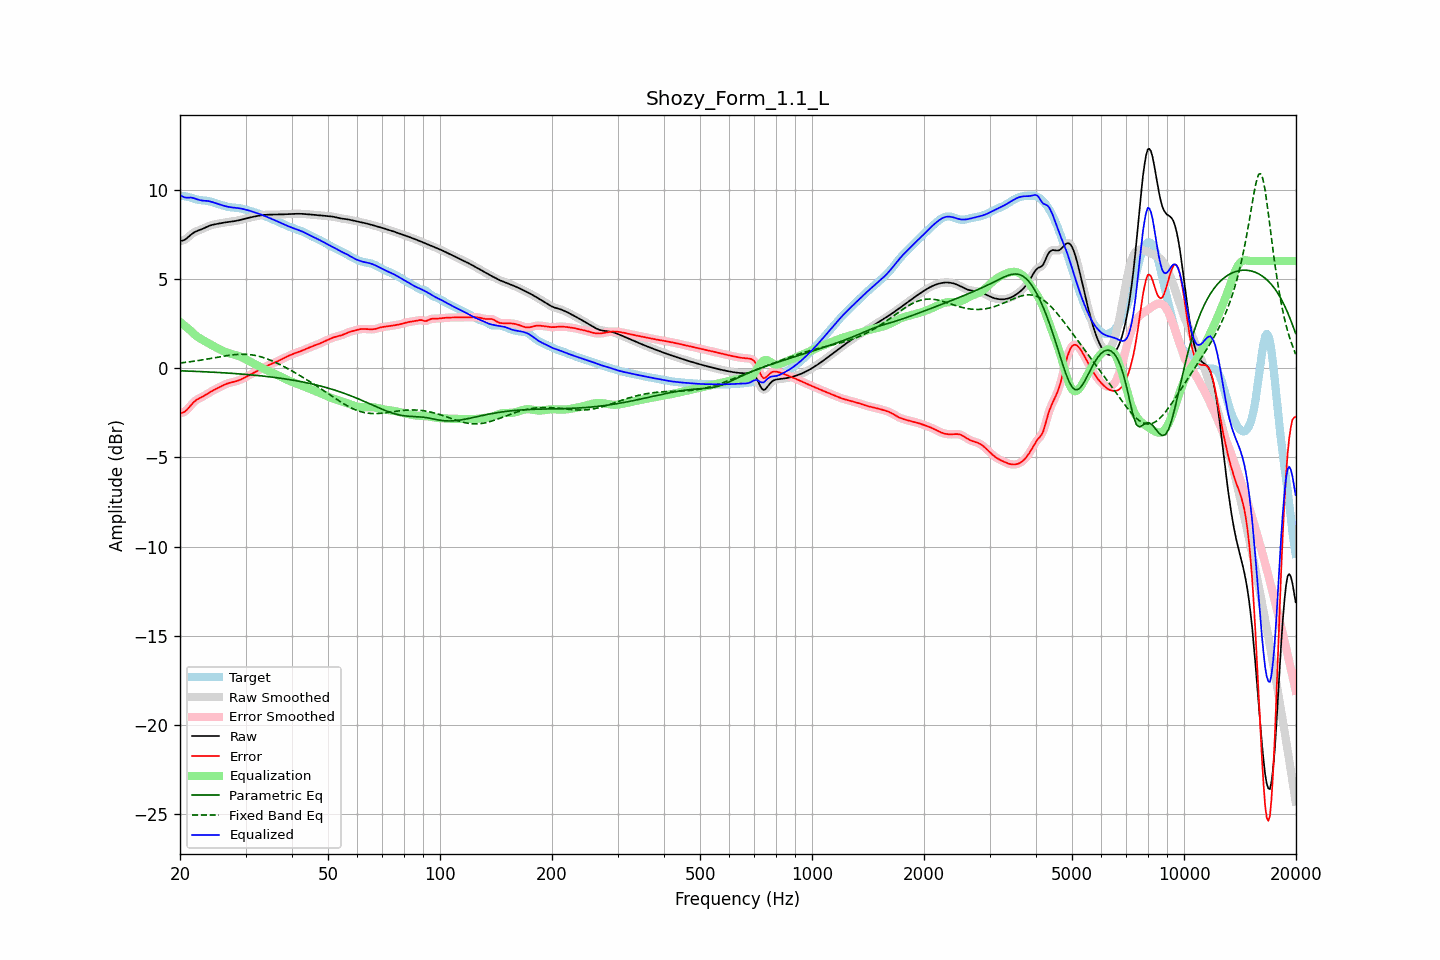

Data behind this chart, as committed beside it:
frequency, raw, error, smoothed, error_smoothed, equalization, parametric_eq, fixed_band_eq, equalized_raw, equalized_smoothed, target
20.00, 7.12, -2.51, 7.12, -2.51, 2.59, -0.15, 0.29, 9.71, 9.71, 9.63
20.20, 7.14, -2.50, 7.14, -2.50, 2.52, -0.15, 0.30, 9.65, 9.65, 9.64
20.40, 7.16, -2.48, 7.16, -2.48, 2.44, -0.15, 0.31, 9.60, 9.60, 9.64
20.61, 7.20, -2.44, 7.20, -2.43, 2.37, -0.16, 0.32, 9.57, 9.57, 9.63
20.81, 7.26, -2.36, 7.26, -2.36, 2.29, -0.16, 0.33, 9.55, 9.56, 9.62
21.02, 7.33, -2.26, 7.33, -2.26, 2.22, -0.16, 0.34, 9.55, 9.55, 9.60
21.23, 7.41, -2.16, 7.41, -2.16, 2.15, -0.17, 0.36, 9.56, 9.56, 9.57
21.44, 7.49, -2.05, 7.49, -2.06, 2.07, -0.17, 0.37, 9.56, 9.56, 9.54
21.66, 7.56, -1.96, 7.56, -1.96, 1.98, -0.17, 0.38, 9.54, 9.54, 9.51
21.87, 7.62, -1.87, 7.62, -1.87, 1.89, -0.18, 0.39, 9.51, 9.51, 9.49
22.09, 7.66, -1.80, 7.66, -1.80, 1.82, -0.18, 0.41, 9.48, 9.48, 9.46
22.31, 7.70, -1.74, 7.70, -1.74, 1.75, -0.19, 0.42, 9.45, 9.45, 9.44
22.54, 7.73, -1.69, 7.73, -1.69, 1.69, -0.19, 0.43, 9.42, 9.42, 9.42
22.76, 7.77, -1.64, 7.77, -1.64, 1.64, -0.19, 0.45, 9.40, 9.40, 9.41
22.99, 7.80, -1.60, 7.80, -1.60, 1.59, -0.20, 0.46, 9.39, 9.39, 9.40
23.22, 7.84, -1.55, 7.85, -1.55, 1.54, -0.20, 0.48, 9.38, 9.38, 9.39
23.45, 7.89, -1.50, 7.89, -1.50, 1.49, -0.21, 0.49, 9.38, 9.38, 9.38
23.69, 7.93, -1.44, 7.93, -1.44, 1.44, -0.21, 0.51, 9.37, 9.37, 9.37
23.92, 7.97, -1.38, 7.97, -1.39, 1.39, -0.21, 0.53, 9.35, 9.35, 9.35
24.16, 8.00, -1.33, 8.00, -1.33, 1.33, -0.22, 0.54, 9.33, 9.33, 9.33
24.40, 8.03, -1.28, 8.03, -1.28, 1.28, -0.22, 0.56, 9.31, 9.31, 9.30
24.65, 8.05, -1.23, 8.05, -1.23, 1.23, -0.23, 0.57, 9.28, 9.28, 9.28
24.89, 8.07, -1.18, 8.07, -1.18, 1.18, -0.23, 0.59, 9.25, 9.25, 9.25
25.14, 8.08, -1.13, 8.08, -1.13, 1.13, -0.24, 0.61, 9.21, 9.21, 9.22
25.39, 8.10, -1.09, 8.10, -1.09, 1.08, -0.24, 0.62, 9.18, 9.18, 9.19
25.65, 8.12, -1.04, 8.12, -1.04, 1.04, -0.25, 0.64, 9.16, 9.16, 9.16
25.91, 8.13, -1.00, 8.13, -1.00, 1.00, -0.25, 0.65, 9.13, 9.13, 9.13
26.16, 8.15, -0.95, 8.15, -0.95, 0.95, -0.26, 0.67, 9.10, 9.10, 9.10
26.43, 8.16, -0.91, 8.16, -0.91, 0.92, -0.27, 0.68, 9.08, 9.08, 9.08
26.69, 8.18, -0.88, 8.18, -0.88, 0.88, -0.27, 0.70, 9.06, 9.06, 9.05
26.96, 8.19, -0.85, 8.19, -0.85, 0.85, -0.28, 0.71, 9.04, 9.04, 9.03
27.23, 8.20, -0.82, 8.20, -0.82, 0.82, -0.28, 0.72, 9.02, 9.02, 9.02
27.50, 8.21, -0.80, 8.21, -0.80, 0.80, -0.29, 0.74, 9.01, 9.01, 9.01
27.77, 8.22, -0.78, 8.22, -0.78, 0.78, -0.30, 0.75, 9.00, 9.00, 9.00
28.05, 8.24, -0.76, 8.24, -0.76, 0.75, -0.30, 0.76, 8.99, 8.99, 9.00
28.33, 8.26, -0.73, 8.26, -0.73, 0.73, -0.31, 0.76, 8.98, 8.98, 8.99
28.62, 8.27, -0.70, 8.27, -0.70, 0.70, -0.31, 0.77, 8.97, 8.97, 8.98
28.90, 8.29, -0.67, 8.29, -0.67, 0.66, -0.32, 0.77, 8.96, 8.96, 8.96
29.19, 8.31, -0.63, 8.31, -0.63, 0.62, -0.33, 0.78, 8.94, 8.94, 8.94
29.48, 8.34, -0.58, 8.34, -0.58, 0.58, -0.34, 0.78, 8.92, 8.92, 8.92
29.78, 8.36, -0.54, 8.36, -0.54, 0.54, -0.34, 0.78, 8.90, 8.90, 8.90
30.08, 8.38, -0.49, 8.38, -0.49, 0.49, -0.35, 0.77, 8.88, 8.88, 8.87
30.38, 8.41, -0.44, 8.41, -0.44, 0.45, -0.36, 0.77, 8.85, 8.85, 8.85
30.68, 8.43, -0.40, 8.43, -0.40, 0.40, -0.37, 0.76, 8.83, 8.83, 8.83
30.99, 8.45, -0.35, 8.45, -0.35, 0.35, -0.37, 0.75, 8.80, 8.80, 8.80
31.30, 8.47, -0.30, 8.47, -0.30, 0.30, -0.38, 0.74, 8.77, 8.77, 8.77
31.61, 8.49, -0.25, 8.49, -0.25, 0.25, -0.39, 0.73, 8.74, 8.74, 8.74
31.93, 8.51, -0.20, 8.51, -0.20, 0.20, -0.40, 0.71, 8.71, 8.71, 8.71
32.24, 8.53, -0.16, 8.53, -0.16, 0.16, -0.41, 0.69, 8.68, 8.68, 8.68
32.57, 8.54, -0.11, 8.54, -0.11, 0.11, -0.42, 0.67, 8.65, 8.65, 8.65
32.89, 8.56, -0.06, 8.56, -0.06, 0.06, -0.43, 0.64, 8.62, 8.62, 8.62
33.22, 8.57, -0.02, 8.57, -0.02, 0.02, -0.44, 0.62, 8.59, 8.59, 8.59
33.55, 8.58, 0.03, 8.58, 0.03, -0.03, -0.45, 0.59, 8.55, 8.55, 8.55
33.89, 8.59, 0.08, 8.59, 0.08, -0.08, -0.46, 0.56, 8.51, 8.52, 8.51
34.23, 8.60, 0.12, 8.60, 0.12, -0.12, -0.47, 0.53, 8.48, 8.48, 8.48
34.57, 8.60, 0.16, 8.60, 0.16, -0.16, -0.48, 0.49, 8.44, 8.44, 8.44
34.92, 8.60, 0.20, 8.60, 0.20, -0.20, -0.49, 0.46, 8.40, 8.40, 8.40
35.27, 8.60, 0.24, 8.60, 0.24, -0.24, -0.50, 0.42, 8.36, 8.36, 8.36
35.62, 8.60, 0.28, 8.60, 0.28, -0.28, -0.51, 0.38, 8.32, 8.32, 8.32
35.97, 8.60, 0.32, 8.60, 0.32, -0.32, -0.52, 0.34, 8.28, 8.28, 8.29
... 635 more rows
